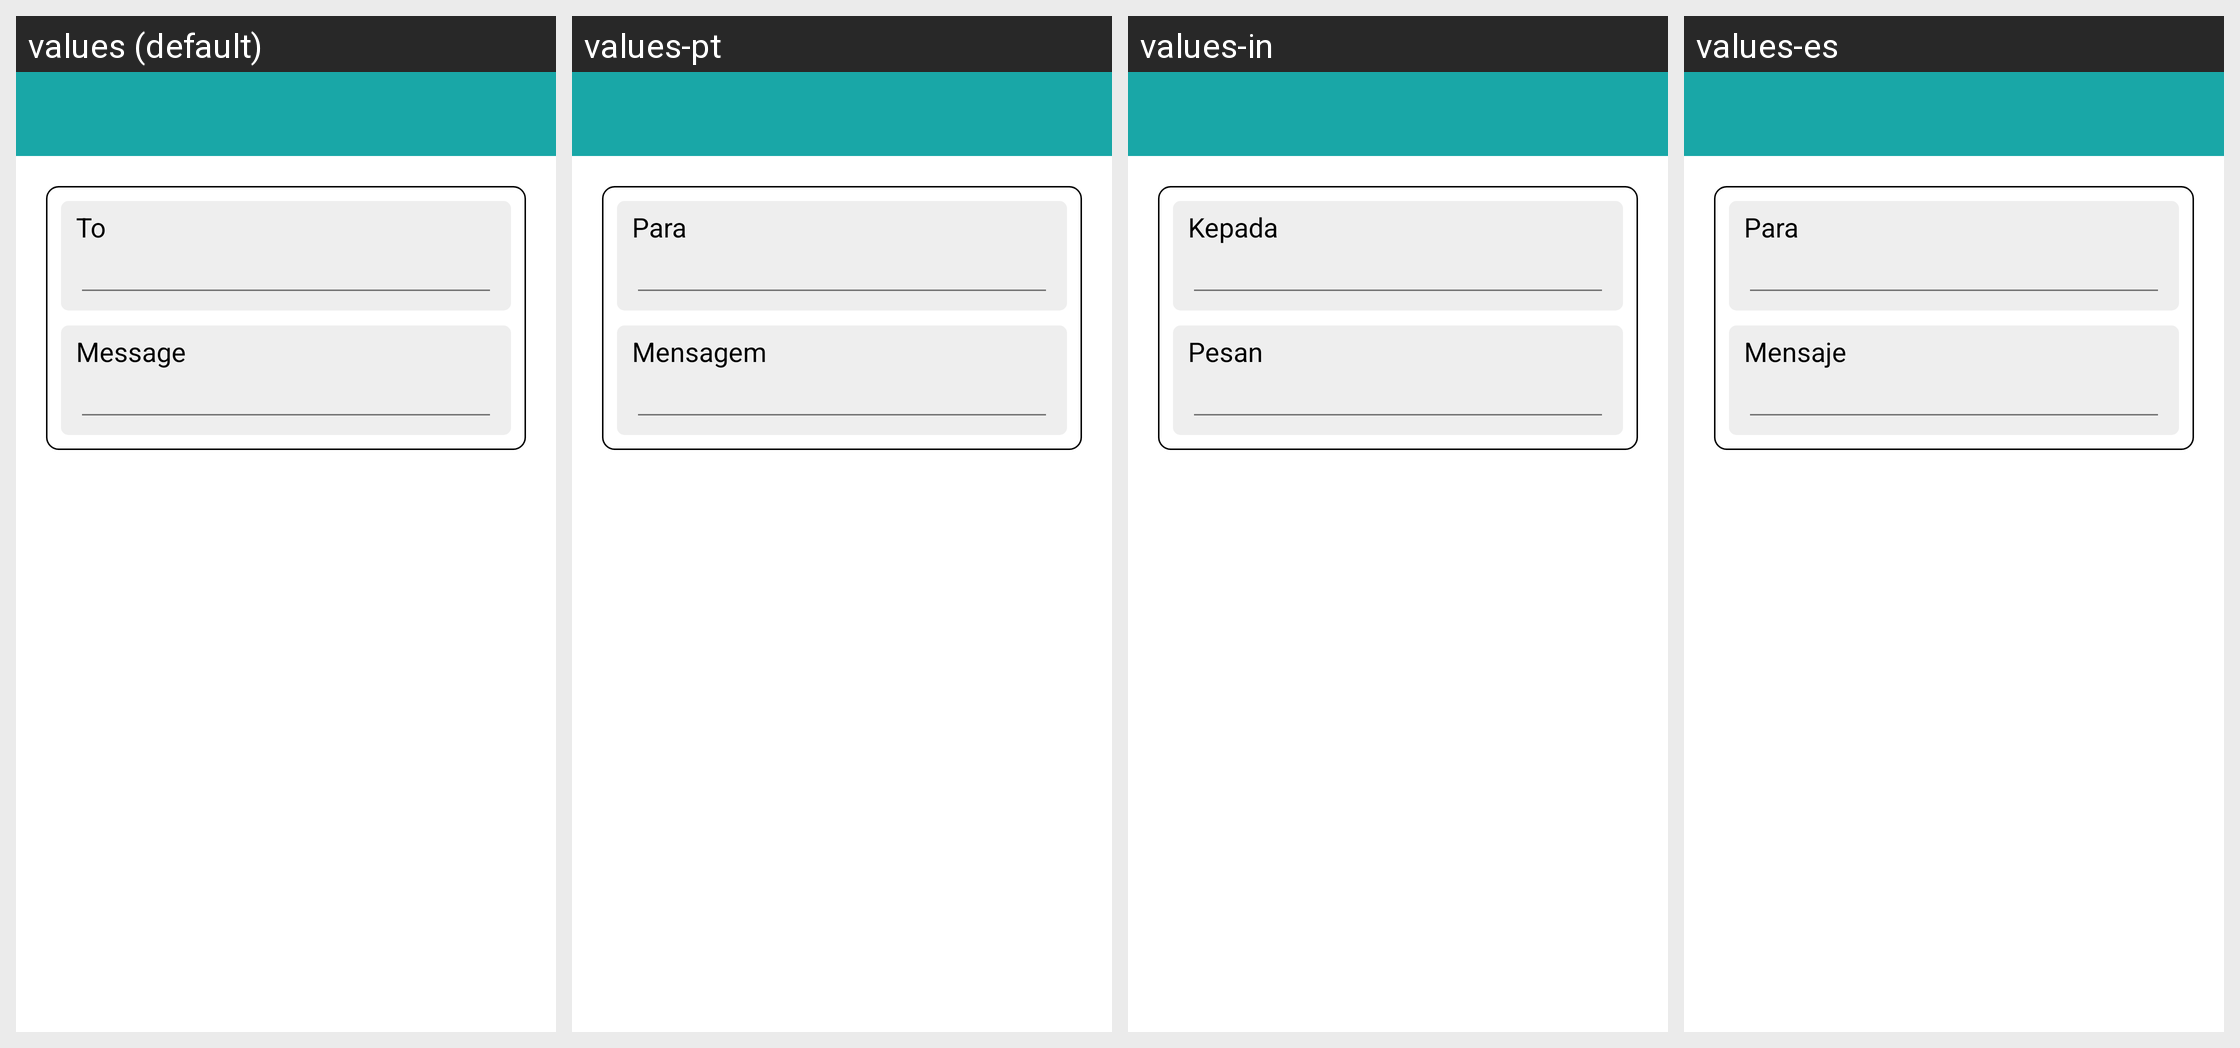

Strings drawn on this Android screen and how each of the app's shown locales translates them:
Android screen res/layout/fragment_message.xml rendered under 4 locales, left to right: values (default), values-pt, values-in, values-es. Device: Nexus 5 (rendered at 1080×1920; each locale shown at half size, 540×960, under a caption strip naming it); theme AppTheme.
Other locales in the repository, not shown: values-ar, values-bn, values-de, values-fr, values-it, values-ja, values-vi.
Strings drawn on this screen, with the default value and each locale's value (text and hints the layout hard-codes, and strings that could not be matched under every locale, appear in the picture but are not listed):

to
  values: To
  values-pt: Para
  values-in: Kepada
  values-es: Para

message
  values: Message
  values-pt: Mensagem
  values-in: Pesan
  values-es: Mensaje
